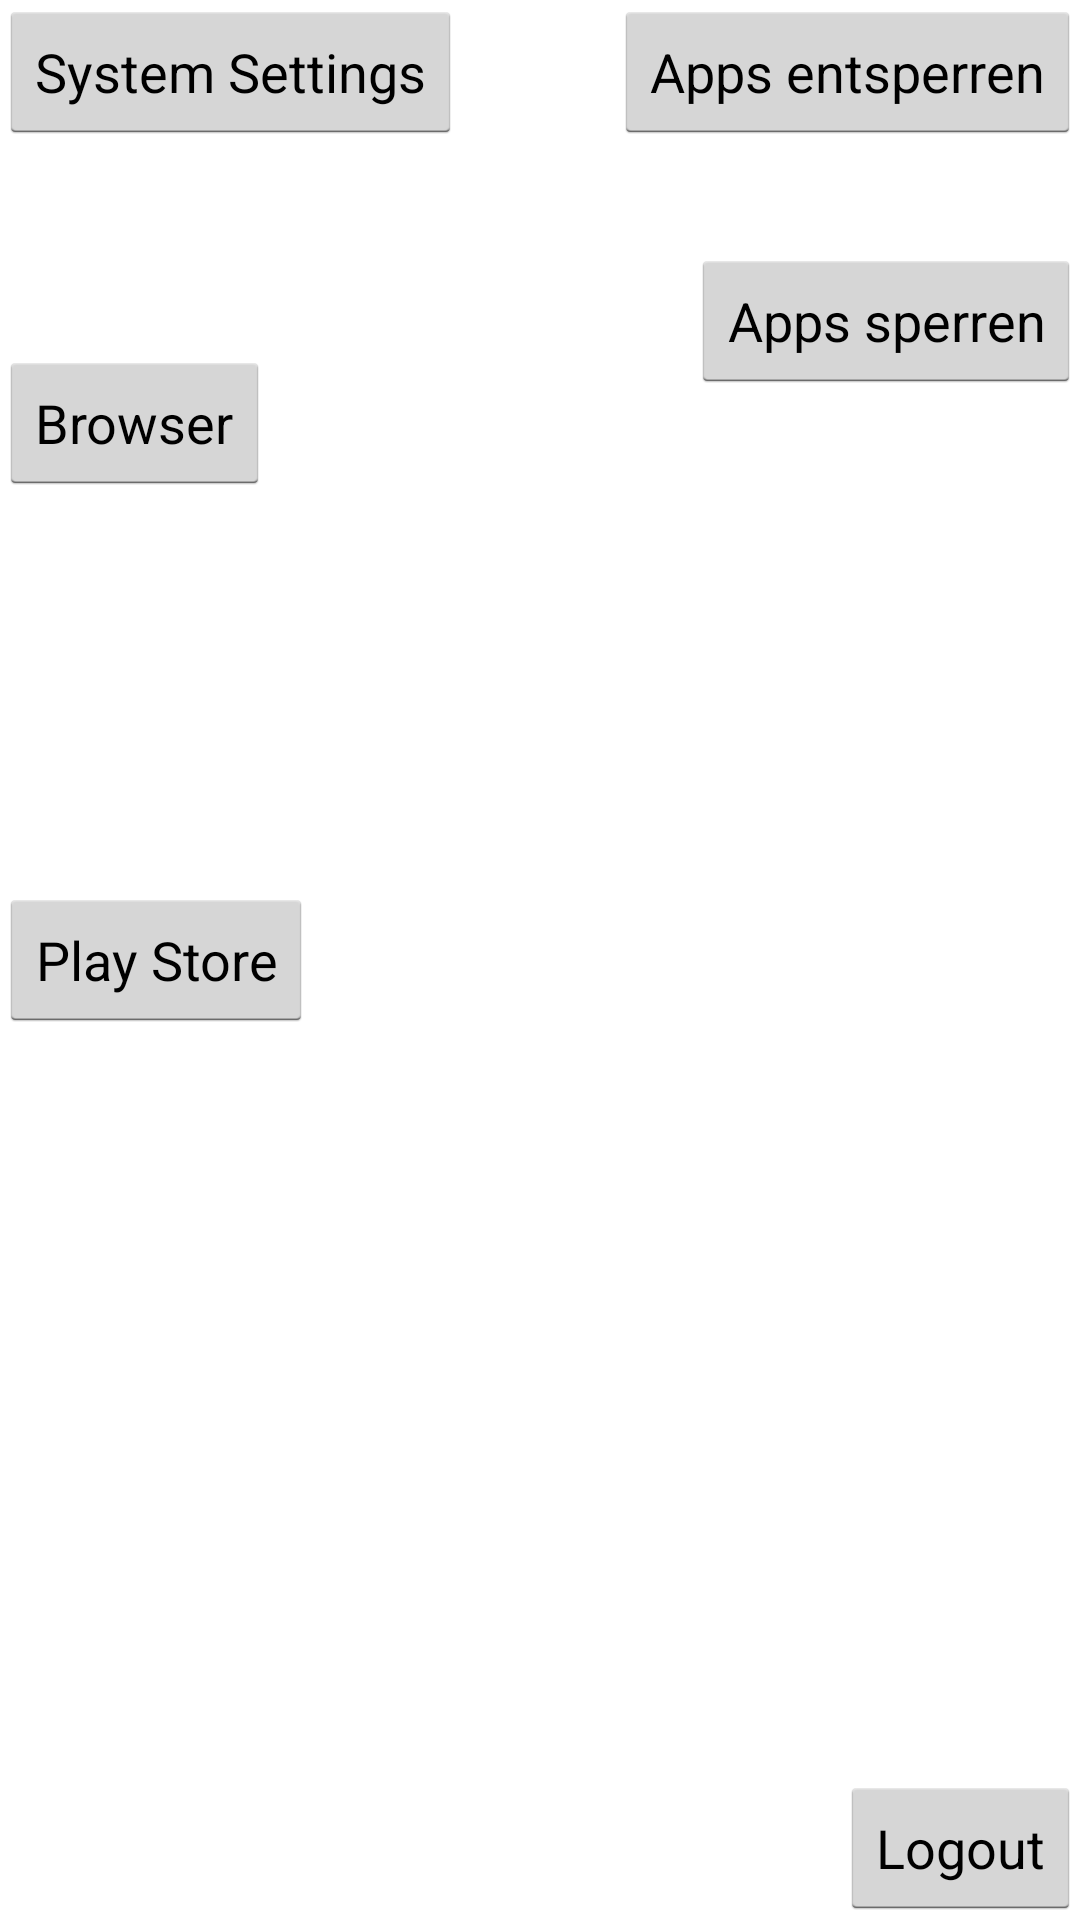

Here is an Android app screen rendered from its layout file. Give the layout XML and the strings, colors and styles it references.
<!-- AndroidManifest.xml: application theme AppTheme -->
<!-- res/layout/activity_admin_access.xml -->
<RelativeLayout xmlns:android="http://schemas.android.com/apk/res/android"
    xmlns:tools="http://schemas.android.com/tools"
    android:layout_width="match_parent"
    android:layout_height="match_parent"
    android:paddingLeft="@dimen/activity_horizontal_margin"
    android:paddingRight="@dimen/activity_horizontal_margin"
    android:paddingTop="@dimen/activity_vertical_margin"
    android:paddingBottom="@dimen/activity_vertical_margin"
    tools:context="de.fivespecsdev.schoolapp.AdminAccess">


    <Button
        android:layout_width="wrap_content"
        android:layout_height="wrap_content"
        android:text="System Settings"
        android:id="@+id/BtnStartSystemSettings"
        android:layout_below="@+id/textView"
        android:layout_alignParentLeft="true"
        android:layout_alignParentStart="true" />

    <Button
        android:layout_width="wrap_content"
        android:layout_height="wrap_content"
        android:text="Browser"
        android:id="@+id/BtnStartBrowser"
        android:layout_below="@+id/BtnStartSystemSettings"
        android:layout_alignParentLeft="true"
        android:layout_alignParentStart="true"
        android:layout_marginTop="69dp" />

    <Button
        android:layout_width="wrap_content"
        android:layout_height="wrap_content"
        android:text="Play Store"
        android:id="@+id/BtnStartPlayStore"
        android:layout_centerVertical="true"
        android:layout_alignParentLeft="true"
        android:layout_alignParentStart="true" />

    <Button
        android:layout_width="wrap_content"
        android:layout_height="wrap_content"
        android:text="Logout"
        android:id="@+id/BtnAdminOut"
        android:layout_alignParentBottom="true"
        android:layout_alignParentRight="true"
        android:layout_alignParentEnd="true" />

    <Button
        android:layout_width="wrap_content"
        android:layout_height="wrap_content"
        android:text="Apps entsperren"
        android:id="@+id/BtnUnlockApps"
        android:layout_alignParentTop="true"
        android:layout_alignRight="@+id/BtnAdminOut"
        android:layout_alignEnd="@+id/BtnAdminOut" />

    <Button
        android:layout_width="wrap_content"
        android:layout_height="wrap_content"
        android:text="Apps sperren"
        android:id="@+id/BtnLockApps"
        android:layout_below="@+id/BtnUnlockApps"
        android:layout_alignParentRight="true"
        android:layout_alignParentEnd="true"
        android:layout_marginTop="35dp" />

</RelativeLayout>
<!-- resources referenced by this layout -->
<resources>
  <style name="AppTheme" parent="android:Theme.Holo.Light.NoActionBar">
          <item name="android:windowActionBar">false</item>
          <item name="android:windowNoTitle">true</item>
      </style>
</resources>
